Run: headless pygame with SDL's dummy video driver; simulated clock (each Clock.tick advances the game by its frame time, no real sleeping); random seed 0; keys injected as events and as key.get_pressed() state; no mouse input.
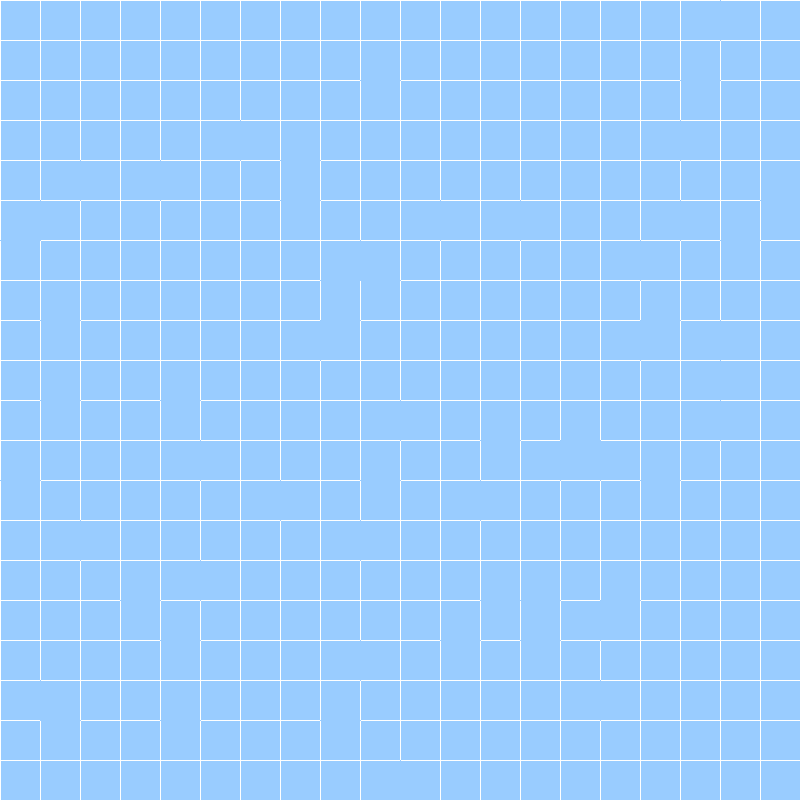
Frame 1 of 3 · flips 1–60 · no input
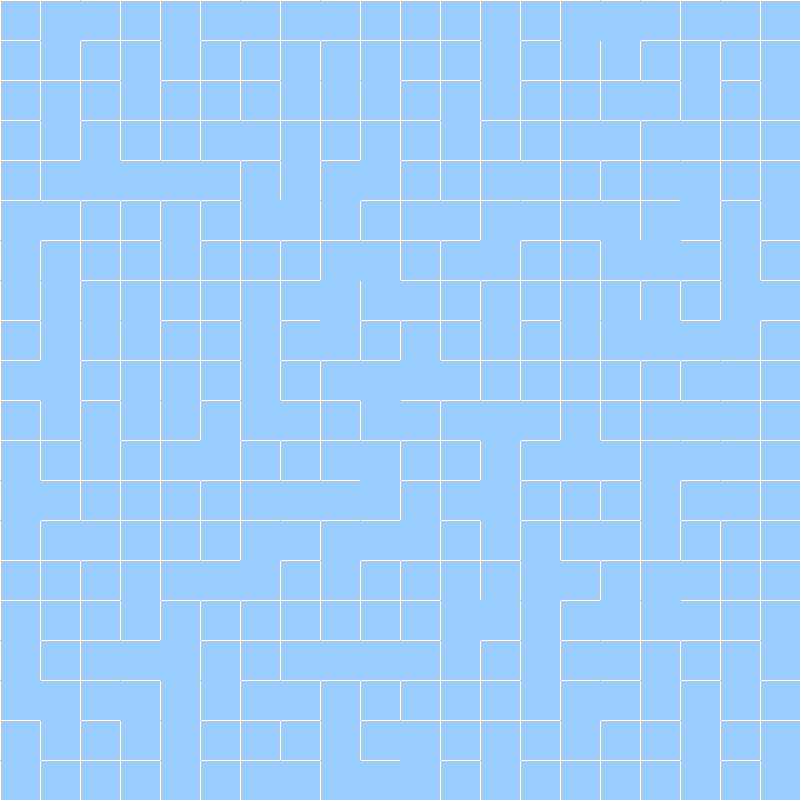
Frame 2 of 3 · flips 61–180 · tapped SPACE, RETURN · held RIGHT (→), D
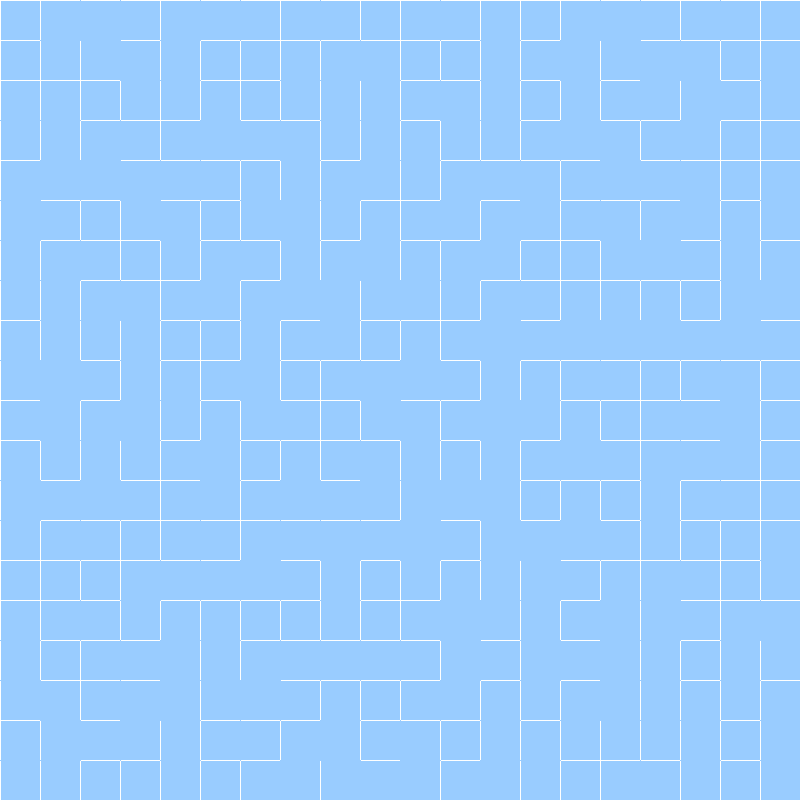
Frame 3 of 3 · flips 181–300 · held DOWN (↓), S

The pygame program that drew these frames:

import random
import pygame

# right, down, left, up
directions = [(0, 1), (1, 0), (0, -1), (-1, 0)]

def get_grid(width: int, height: int):
    """
    Generates a grid of width x height nodes with edges between adjacent nodes
    (up, down, left, right). Edges are shuffled randomly and returned for use in 
    Kruskal's algorithm (finding a random minimum spanning tree aka a perfect maze).
    
    Args:
        width (int): The width of the grid.
        height (int): The height of the grid.
    
    Returns:
        globalEdges: A list of shuffled edges between adjacent nodes in the grid.
    """
    grid = [[Node(x, y) for y in range(height)] for x in range(width)]
    globalEdges = []

    for i in range(width):
        for j in range(height):
            node = grid[i][j]
            for direction in directions:
                nextX = i + direction[0]
                nextY = j + direction[1]
                if 0 <= nextX < width and 0 <= nextY < height:
                    edge = Edge(node, grid[nextX][nextY])
                    globalEdges.append(edge)
    
    # the algorithm calls for assigning random weights to edges and then sorting
    # but shuffling the list produces a similar result
    random.shuffle(globalEdges)
    
    return globalEdges

def draw_maze(width, height, edges):
    """
    Creates the maze of width x height dimensions using Kruskal's algorithm.
    Visually displays process in Pygame window.

    Args:
        width (int): width (highest x value + 1) of the maze
        height (int): height (highest y value + 1) of the maze
        edges (int): list of edges between nodes in the maze

    Returns:
        : 1 on successful completion, else 0
    """
    pygame.init()
    screen = pygame.display.set_mode((width * 40, height * 40))
    clock = pygame.time.Clock()
    screen.fill((153, 204, 255))

    for i in range(width):
        for j in range(height):
            x = i * 40
            y = j * 40

            pygame.draw.line(screen, (255, 255, 255), (x, y), (x + 40, y), 1)  # Top wall
            pygame.draw.line(screen, (255, 255, 255), (x, y), (x, y + 40), 1)  # Left wall
            pygame.draw.line(screen, (255, 255, 255), (x + 40, y), (x + 40, y + 40), 1)  # Right wall
            pygame.draw.line(screen, (255, 255, 255), (x, y + 40), (x + 40, y + 40), 1)  # Bottom wall
    
    pygame.display.flip()
    n = width * height
    minSpanningTree = []

    while len(minSpanningTree) < n - 1:
        edge = edges.pop(0)
        if edge.node1.group != edge.node2.group:
            minSpanningTree.append(edge)
            edge.node1.union(edge.node2)
            node1 = edge.node1
            node2 = edge.node2

            x1, y1 = node1.x, node1.y
            x2, y2 = node2.x, node2.y


            if x1 == x2 and y1 == y2 - 1:  # node2 is below node1
                pygame.draw.line(screen, (153, 204, 255), (node1.x * 40, node1.y * 40 + 40), (node1.x * 40 + 40, node1.y * 40 + 40), 1)
                print("removed bottom wall")
            elif x1 == x2 and y1 == y2 + 1:  # node2 is above node1
                pygame.draw.line(screen, (153, 204, 255), (node2.x * 40, node2.y * 40 + 40), (node2.x * 40 + 40, node2.y * 40 + 40), 1)
                print("removed top wall")
            elif x1 == x2 - 1 and y1 == y2:  # node2 is to the right of node1
                pygame.draw.line(screen, (153, 204, 255), (node1.x * 40 + 40, node1.y * 40), (node1.x * 40 + 40, node1.y * 40 + 40), 1)
                print("removed right wall")
            elif x1 == x2 + 1 and y1 == y2:  # node2 is to the left of node1
                pygame.draw.line(screen, (153, 204, 255), (node2.x * 40 + 40, node2.y * 40), (node2.x * 40 + 40, node2.y * 40 + 40), 1)
                print("removed left wall")


            pygame.display.update()
            clock.tick(100)
        else:
            continue
        print(str(edge))

        for event in pygame.event.get():
            if event.type == pygame.QUIT:
                pygame.quit()
                return 1

    running = True
    while running:
        for event in pygame.event.get():
            if event.type == pygame.QUIT:
                running = False

        clock.tick(60)

    pygame.quit()
    return 1

class Node:
    def __init__(self, x, y):
        self.x = x
        self.y = y
        self.group = set()
        self.group.add(self)
    
    def union(self, other):
        self.group.update(other.group)
        for node in other.group:
            node.group = self.group
    
    def __hash__(self):
        return hash((self.x, self.y))
    
    def __eq__(self, other):
        return self.x == other.x and self.y == other.y
    
    def __str__(self):
        return f"({self.x}, {self.y})"

class Edge:
    def __init__(self, node1, node2):
        self.node1 = node1
        self.node2 = node2
    
    def __str__(self):
        return f"{self.node1} -> {self.node2}"

if __name__ == "__main__":
    width = 20
    height = 20
    edges = get_grid(width, height)
    draw_maze(width, height, edges)
